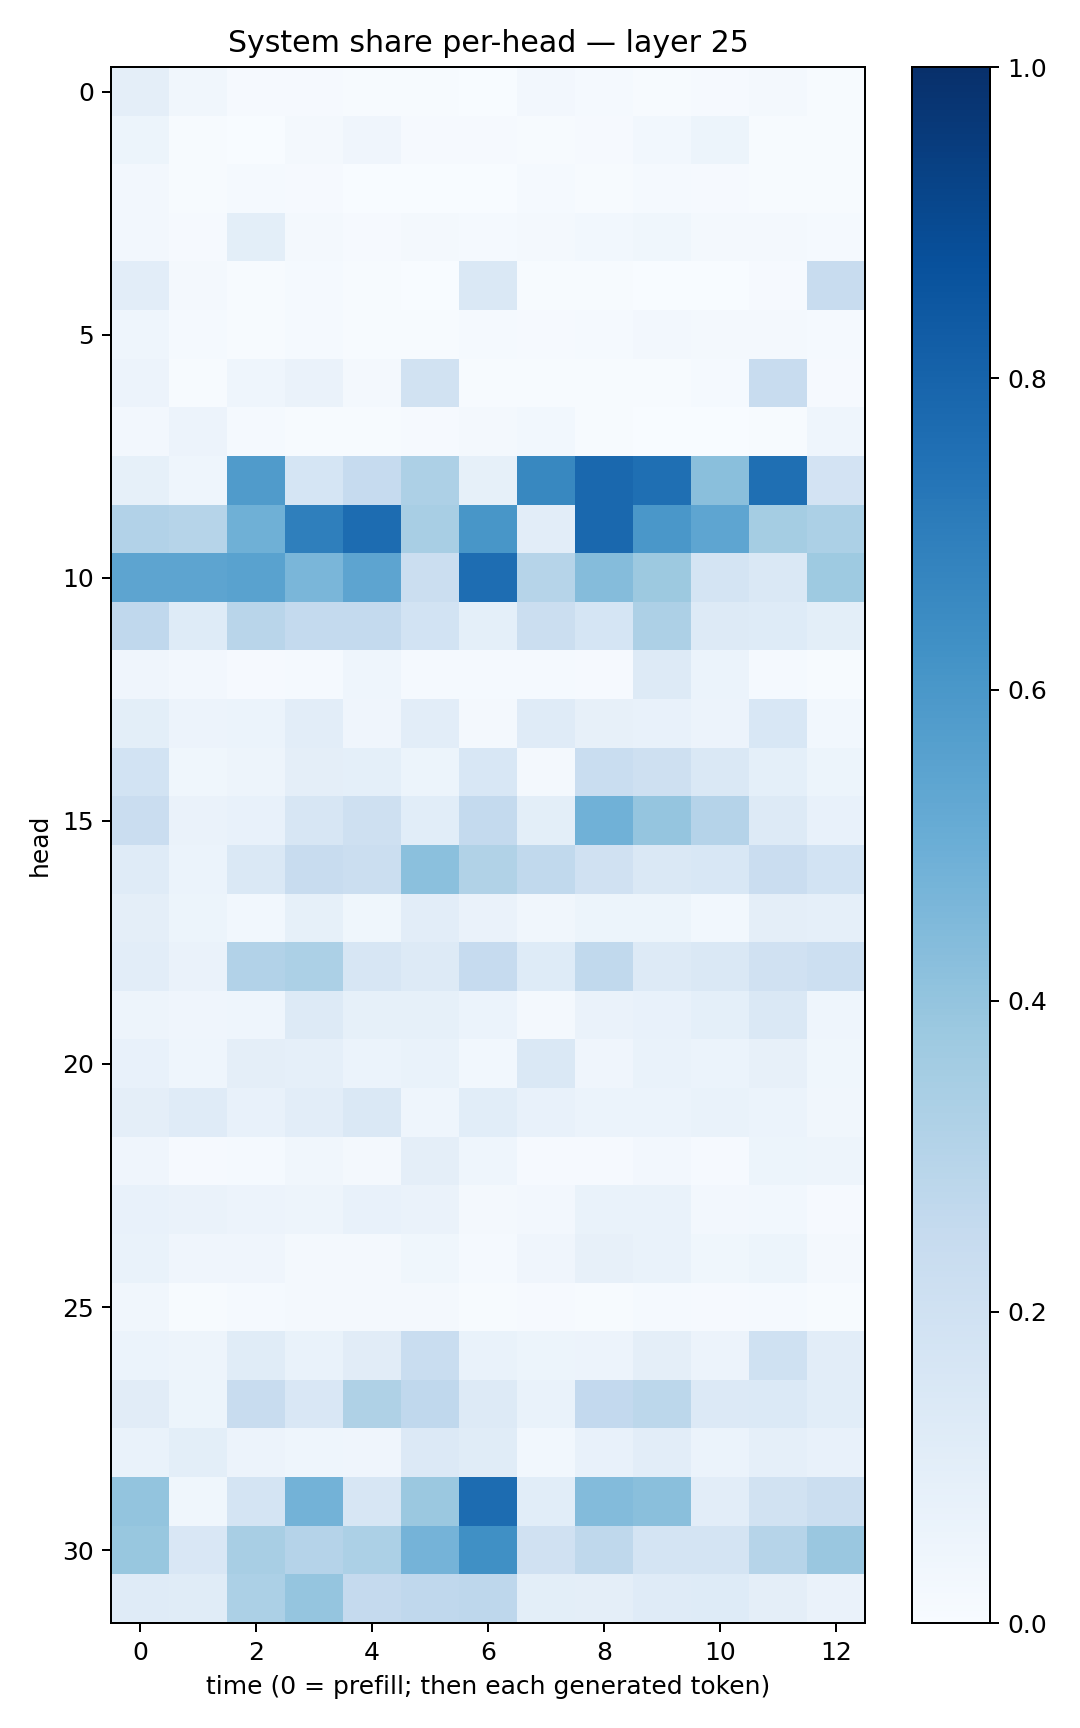

The table this chart was drawn from, first rows:
0.09445353, 0.034396905, 0.011638078, 0.008965968, 0.0057915226, 0.0047423975, 0.0037672769, 0.027273336, 0.013237602, 0.007576831, 0.008845491, 0.018234488, 0.0058434196
0.05433, 0.004202, 0.003527, 0.01617, 0.04187, 0.00954, 0.008661, 0.003957, 0.01132, 0.03085, 0.05367, 0.007247, 0.004752
0.02379, 0.005107, 0.01529, 0.00961, 0.003029, 0.001844, 0.002648, 0.01513, 0.00513, 0.01342, 0.008851, 0.00689, 0.004232
0.02526, 0.009306, 0.09801, 0.01976, 0.01155, 0.02098, 0.01285, 0.0166, 0.02754, 0.03527, 0.02121, 0.01563, 0.0129
0.1051, 0.0177, 0.004545, 0.01485, 0.006682, 0.002578, 0.1471, 0.006224, 0.005989, 0.003273, 0.003768, 0.009869, 0.2402
0.04672, 0.01358, 0.004434, 0.01199, 0.007736, 0.004259, 0.01273, 0.008862, 0.01499, 0.02412, 0.02108, 0.01761, 0.01486
0.05491, 0.006403, 0.04635, 0.06574, 0.02331, 0.1937, 0.007317, 0.006544, 0.007588, 0.007286, 0.01502, 0.2367, 0.008008
0.02439, 0.05678, 0.01177, 0.005957, 0.004559, 0.008891, 0.02015, 0.02875, 0.004813, 0.003826, 0.002671, 0.006465, 0.04415
0.08309, 0.04472, 0.5812, 0.1706, 0.2467, 0.3257, 0.08572, 0.6639, 0.7828, 0.755, 0.4247, 0.7574, 0.1813
0.3107, 0.298, 0.491, 0.6939, 0.7662, 0.3404, 0.6042, 0.1016, 0.7816, 0.6008, 0.5352, 0.3551, 0.3307
0.5406, 0.5419, 0.5539, 0.4617, 0.5405, 0.2188, 0.7652, 0.2998, 0.4356, 0.376, 0.1777, 0.1427, 0.3732
0.2667, 0.1239, 0.2911, 0.2565, 0.2569, 0.1855, 0.09082, 0.2229, 0.168, 0.3252, 0.1282, 0.1224, 0.09898
0.04063, 0.02576, 0.009133, 0.01226, 0.04653, 0.01424, 0.01511, 0.01173, 0.008975, 0.1312, 0.05998, 0.01194, 0.006252
0.09905, 0.05574, 0.06045, 0.1032, 0.04205, 0.1034, 0.01948, 0.1181, 0.07877, 0.07473, 0.0555, 0.1552, 0.02751
0.186, 0.03828, 0.04917, 0.09402, 0.09267, 0.05359, 0.1562, 0.01908, 0.2315, 0.207, 0.1418, 0.0933, 0.05398
0.2283, 0.06263, 0.07548, 0.1568, 0.2032, 0.1063, 0.2541, 0.1006, 0.4863, 0.3946, 0.3025, 0.1274, 0.07433
0.121, 0.05947, 0.1441, 0.2378, 0.2189, 0.4208, 0.3157, 0.2643, 0.1973, 0.146, 0.1536, 0.2301, 0.185
0.09706, 0.05285, 0.03013, 0.08505, 0.03739, 0.104, 0.06452, 0.03378, 0.05108, 0.05185, 0.02741, 0.09556, 0.08847
0.1038, 0.06509, 0.3112, 0.3301, 0.1599, 0.1282, 0.2499, 0.1219, 0.2632, 0.1286, 0.1461, 0.1953, 0.2183
0.04882, 0.04047, 0.0443, 0.1263, 0.08414, 0.08583, 0.06249, 0.01943, 0.06527, 0.07225, 0.09118, 0.1456, 0.04467
0.07401, 0.04321, 0.09552, 0.0876, 0.06052, 0.0678, 0.03075, 0.1456, 0.04011, 0.06883, 0.05885, 0.07897, 0.03836
0.09611, 0.1182, 0.07502, 0.105, 0.1408, 0.04614, 0.1082, 0.07288, 0.05982, 0.05978, 0.0699, 0.06013, 0.0336
0.04206, 0.009225, 0.01369, 0.03344, 0.02135, 0.0954, 0.04477, 0.009463, 0.00859, 0.02359, 0.00919, 0.05361, 0.04699
0.07486, 0.06344, 0.05552, 0.04712, 0.07224, 0.06366, 0.01673, 0.02436, 0.06883, 0.07012, 0.02427, 0.02848, 0.008616
0.06729, 0.03973, 0.03976, 0.0211, 0.02125, 0.03599, 0.01427, 0.03976, 0.0814, 0.07003, 0.03601, 0.05204, 0.01591
0.03161, 0.006907, 0.01322, 0.01632, 0.01575, 0.02193, 0.006381, 0.008214, 0.006452, 0.01229, 0.009659, 0.01454, 0.004448
0.06038, 0.0501, 0.1144, 0.06707, 0.1099, 0.2306, 0.06927, 0.05112, 0.05536, 0.09624, 0.05827, 0.1998, 0.1034
0.1123, 0.0518, 0.2408, 0.1506, 0.324, 0.2676, 0.1276, 0.06804, 0.259, 0.2795, 0.1365, 0.1388, 0.106
0.06907, 0.101, 0.05827, 0.04487, 0.04242, 0.1356, 0.1153, 0.03054, 0.07327, 0.1054, 0.05895, 0.08824, 0.07055
0.3996, 0.03727, 0.176, 0.4787, 0.1571, 0.3794, 0.7694, 0.1064, 0.4411, 0.4251, 0.103, 0.1949, 0.2198
0.3903, 0.1496, 0.3436, 0.3011, 0.3282, 0.4757, 0.6291, 0.1964, 0.2703, 0.1752, 0.1761, 0.3007, 0.3848
0.1196, 0.1153, 0.3292, 0.3958, 0.2501, 0.2672, 0.2765, 0.1008, 0.09637, 0.1204, 0.1227, 0.09715, 0.06635
